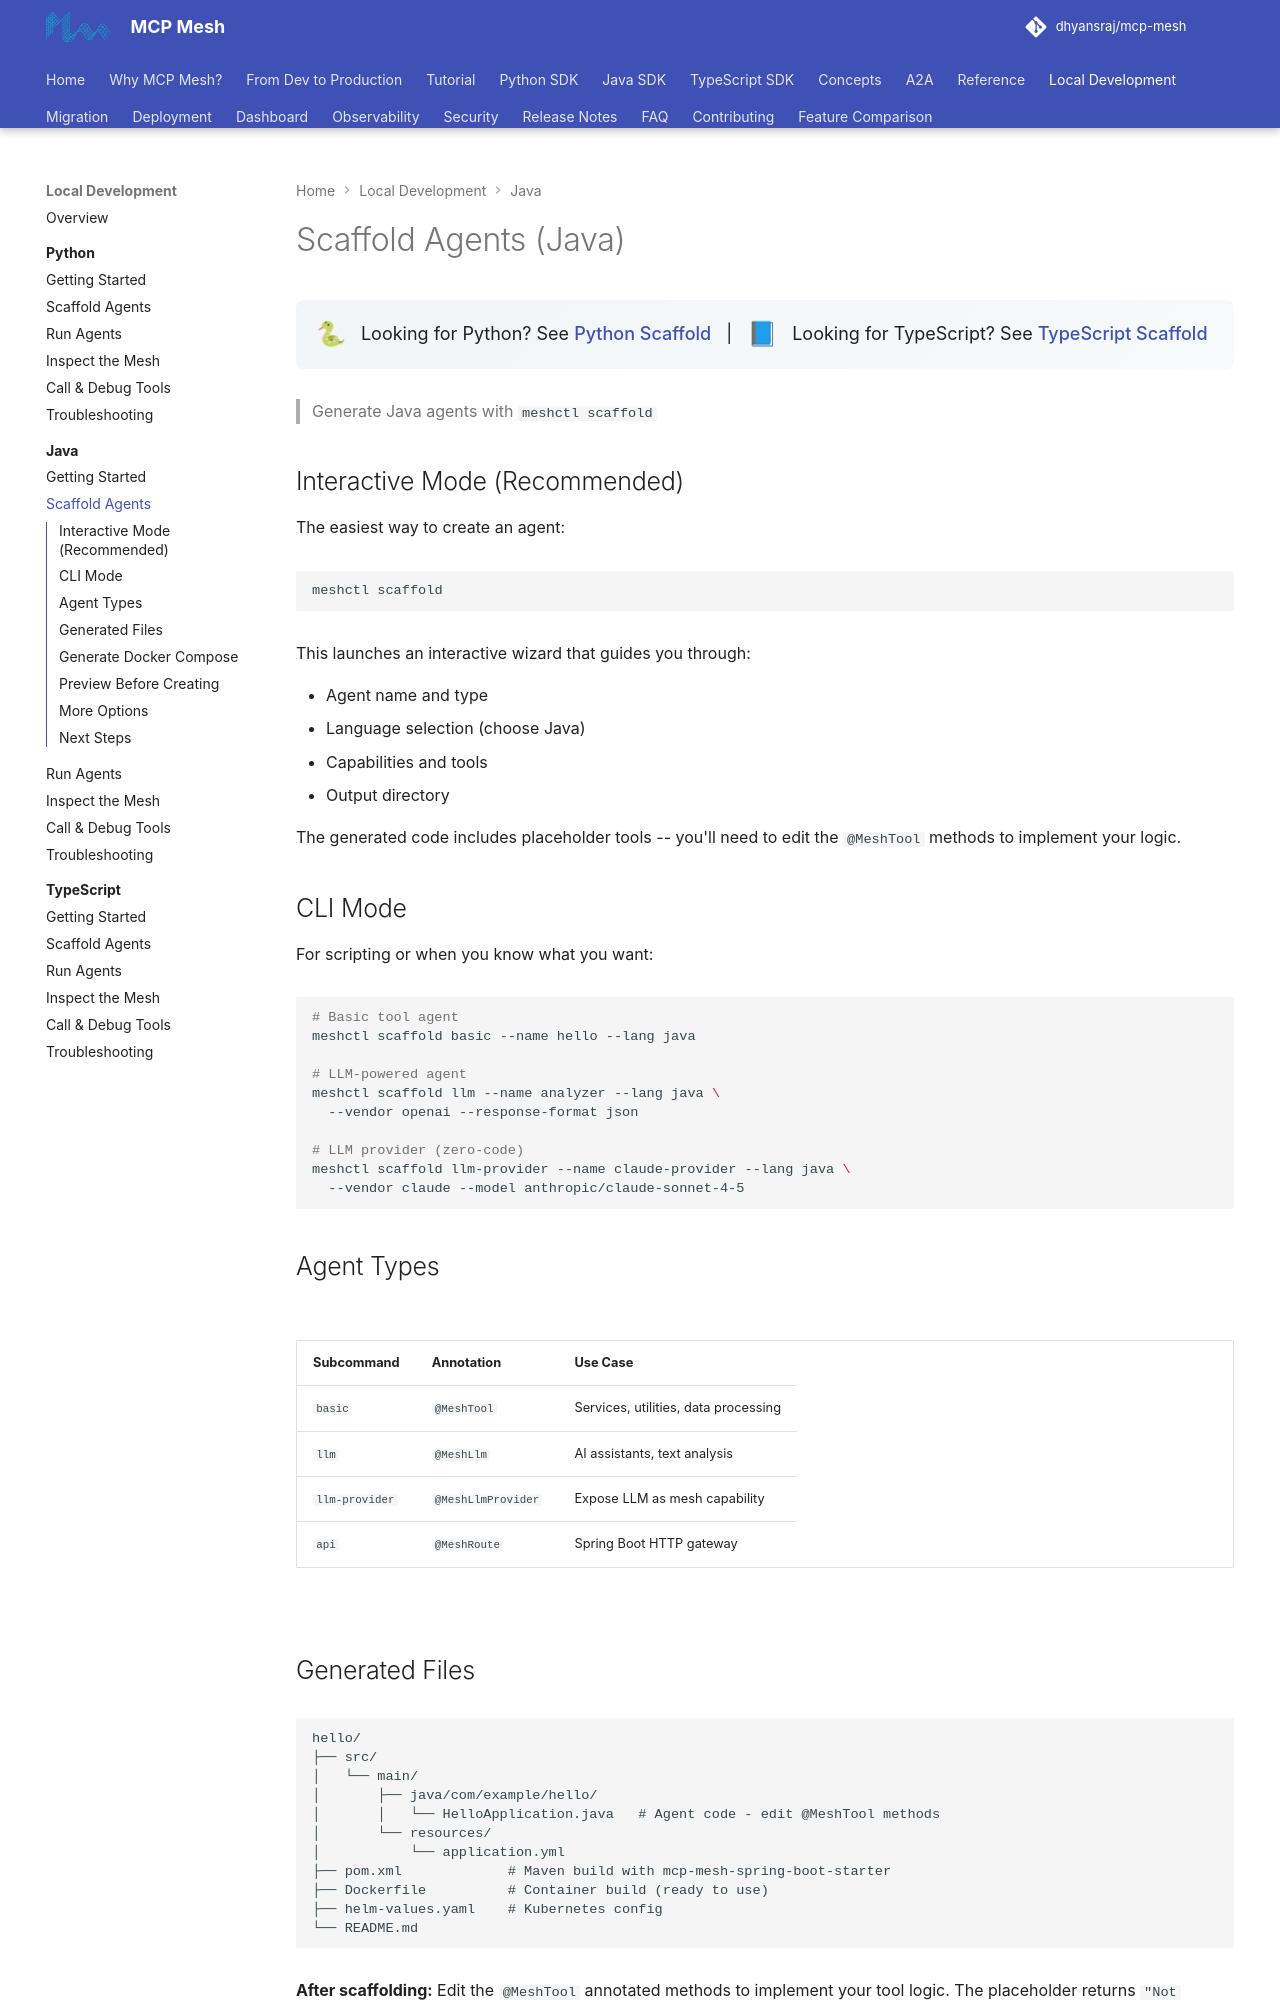

repository: dhyansraj/mcp-mesh · page: java/local-development/02-scaffold/index.html · generator: mkdocs

# Scaffold Agents (Java)

<div class="runtime-crossref">
  <span class="runtime-crossref-icon">&#x1F40D;</span>
  <span>Looking for Python? See <a href="../../../python/local-development/02-scaffold/">Python Scaffold</a></span>
  <span> | </span>
  <span class="runtime-crossref-icon">&#x1F4D8;</span>
  <span>Looking for TypeScript? See <a href="../../../typescript/local-development/02-scaffold/">TypeScript Scaffold</a></span>
</div>

> Generate Java agents with `meshctl scaffold`

## Interactive Mode (Recommended)

The easiest way to create an agent:

```bash
meshctl scaffold
```

This launches an interactive wizard that guides you through:

- Agent name and type
- Language selection (choose Java)
- Capabilities and tools
- Output directory

The generated code includes placeholder tools -- you'll need to edit the `@MeshTool` methods to implement your logic.

## CLI Mode

For scripting or when you know what you want:

```bash
# Basic tool agent
meshctl scaffold basic --name hello --lang java

# LLM-powered agent
meshctl scaffold llm --name analyzer --lang java \
  --vendor openai --response-format json

# LLM provider (zero-code)
meshctl scaffold llm-provider --name claude-provider --lang java \
  --vendor claude --model anthropic/claude-sonnet-4-5
```

## Agent Types

| Subcommand     | Annotation         | Use Case                              |
| -------------- | ------------------ | ------------------------------------- |
| `basic`        | `@MeshTool`        | Services, utilities, data processing  |
| `llm`          | `@MeshLlm`         | AI assistants, text analysis          |
| `llm-provider` | `@MeshLlmProvider` | Expose LLM as mesh capability         |
| `api`          | `@MeshRoute`       | Spring Boot HTTP gateway              |
